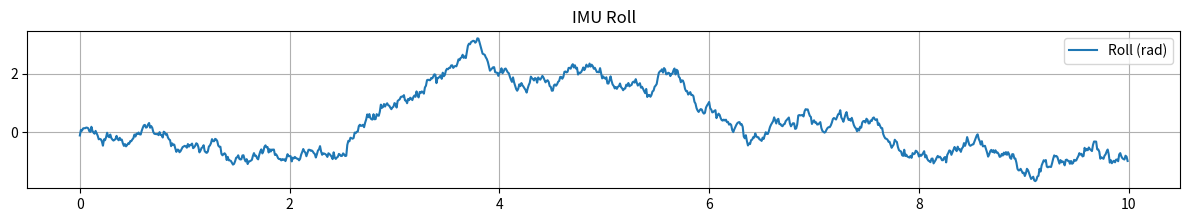

This figure's Python source:
import numpy as np
import matplotlib.pyplot as plt

# Define the number of data points and the time step
num_samples = 1000
time_step = 0.01  # 10 ms

# Define initial roll, yaw, and pitch values in radians
initial_roll = 0.0
initial_yaw = 0.0
initial_pitch = 0.0

# Create arrays to store the generated data
roll_values = np.zeros(num_samples)
yaw_values = np.zeros(num_samples)
pitch_values = np.zeros(num_samples)

# Create noise parameters (adjust as needed)
roll_noise_stddev = 0.1
yaw_noise_stddev = 0.1
pitch_noise_stddev = 0.1

# Generate synthetic IMU data
for i in range(num_samples):
    # Simulate noise
    roll_noise = np.random.normal(0, roll_noise_stddev)
    yaw_noise = np.random.normal(0, yaw_noise_stddev)
    pitch_noise = np.random.normal(0, pitch_noise_stddev)

    # Update roll, yaw, and pitch with noise
    roll = initial_roll + roll_noise
    yaw = initial_yaw + yaw_noise
    pitch = initial_pitch + pitch_noise

    # Store the values
    roll_values[i] = roll
    yaw_values[i] = yaw
    pitch_values[i] = pitch

    # Update initial values for the next iteration (e.g., to simulate motion)
    initial_roll = roll
    initial_yaw = yaw
    initial_pitch = pitch

# Create time values
time_values = np.arange(0, num_samples * time_step, time_step)

# Plot the roll, yaw, and pitch data
plt.figure(figsize=(12, 6))
plt.subplot(3, 1, 1)
plt.plot(time_values, roll_values, label='Roll (rad)')
plt.title('IMU Roll')
plt.grid(True)
plt.legend()

#plt.subplot(3, 1, 2)
#plt.plot(time_values, yaw_values, label='Yaw (rad)')
#plt.title('IMU Yaw')
#plt.grid(True)
#plt.legend()

#plt.subplot(3, 1, 3)
#plt.plot(time_values, pitch_values, label='Pitch (rad)')
#plt.title('IMU Pitch')
#plt.xlabel('Time (s)')
#plt.grid(True)
#plt.legend()

plt.tight_layout()
plt.show()
